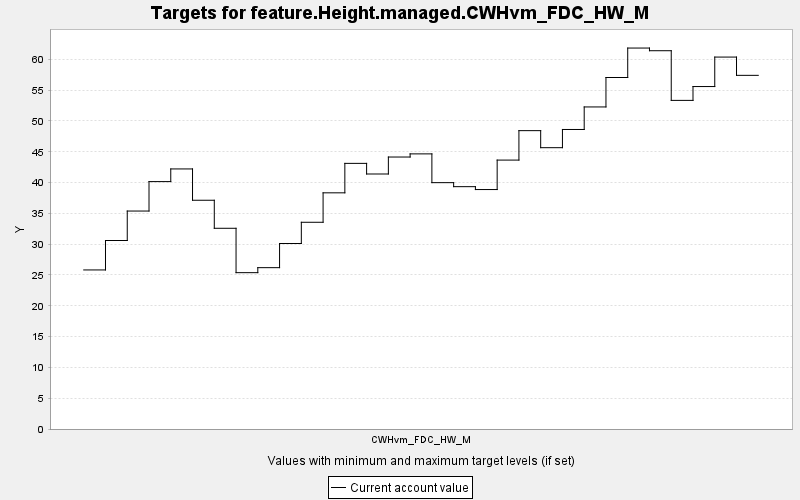

Source data for this figure (header and first rows):
TARGET, PERIOD, YEAR, PERIODWIDTH, MINIMUM, MAXIMUM, MINWEIGHT, MAXWEIGHT, CURRENT, SUMMARY
feature.Height.managed.CWHvm_FDC_HW_M, 0, 0, 10.0, 0.0, 10000, 1.0, 1.0, 25.82, 0.0
feature.Height.managed.CWHvm_FDC_HW_M, 1, 10, 10.0, 0.0, 10000, 1.0, 1.0, 30.59, 0.0
feature.Height.managed.CWHvm_FDC_HW_M, 2, 20, 10.0, 0.0, 10000, 1.0, 1.0, 35.38, 0.0
feature.Height.managed.CWHvm_FDC_HW_M, 3, 30, 10.0, 0.0, 10000, 1.0, 1.0, 40.15, 0.0
feature.Height.managed.CWHvm_FDC_HW_M, 4, 40, 10.0, 0.0, 10000, 1.0, 1.0, 42.21, 0.0
feature.Height.managed.CWHvm_FDC_HW_M, 5, 50, 10.0, 0.0, 10000, 1.0, 1.0, 37.13, 0.0
feature.Height.managed.CWHvm_FDC_HW_M, 6, 60, 10.0, 0.0, 10000, 1.0, 1.0, 32.58, 0.0
feature.Height.managed.CWHvm_FDC_HW_M, 7, 70, 10.0, 0.0, 10000, 1.0, 1.0, 25.37, 0.0
feature.Height.managed.CWHvm_FDC_HW_M, 8, 80, 10.0, 0.0, 10000, 1.0, 1.0, 26.19, 0.0
feature.Height.managed.CWHvm_FDC_HW_M, 9, 90, 10.0, 0.0, 10000, 1.0, 1.0, 30.11, 0.0
feature.Height.managed.CWHvm_FDC_HW_M, 10, 100, 10.0, 0.0, 10000, 1.0, 1.0, 33.55, 0.0
feature.Height.managed.CWHvm_FDC_HW_M, 11, 110, 10.0, 0.0, 10000, 1.0, 1.0, 38.33, 0.0
feature.Height.managed.CWHvm_FDC_HW_M, 12, 120, 10.0, 0.0, 10000, 1.0, 1.0, 43.11, 0.0
feature.Height.managed.CWHvm_FDC_HW_M, 13, 130, 10.0, 0.0, 10000, 1.0, 1.0, 41.39, 0.0
feature.Height.managed.CWHvm_FDC_HW_M, 14, 140, 10.0, 0.0, 10000, 1.0, 1.0, 44.14, 0.0
feature.Height.managed.CWHvm_FDC_HW_M, 15, 150, 10.0, 0.0, 10000, 1.0, 1.0, 44.65, 0.0
feature.Height.managed.CWHvm_FDC_HW_M, 16, 160, 10.0, 0.0, 10000, 1.0, 1.0, 39.98, 0.0
feature.Height.managed.CWHvm_FDC_HW_M, 17, 170, 10.0, 0.0, 10000, 1.0, 1.0, 39.33, 0.0
feature.Height.managed.CWHvm_FDC_HW_M, 18, 180, 10.0, 0.0, 10000, 1.0, 1.0, 38.86, 0.0
feature.Height.managed.CWHvm_FDC_HW_M, 19, 190, 10.0, 0.0, 10000, 1.0, 1.0, 43.65, 0.0
feature.Height.managed.CWHvm_FDC_HW_M, 20, 200, 10.0, 0.0, 10000, 1.0, 1.0, 48.42, 0.0
feature.Height.managed.CWHvm_FDC_HW_M, 21, 210, 10.0, 0.0, 10000, 1.0, 1.0, 45.66, 0.0
feature.Height.managed.CWHvm_FDC_HW_M, 22, 220, 10.0, 0.0, 10000, 1.0, 1.0, 48.61, 0.0
feature.Height.managed.CWHvm_FDC_HW_M, 23, 230, 10.0, 0.0, 10000, 1.0, 1.0, 52.27, 0.0
feature.Height.managed.CWHvm_FDC_HW_M, 24, 240, 10.0, 0.0, 10000, 1.0, 1.0, 57.05, 0.0
feature.Height.managed.CWHvm_FDC_HW_M, 25, 250, 10.0, 0.0, 10000, 1.0, 1.0, 61.83, 0.0
feature.Height.managed.CWHvm_FDC_HW_M, 26, 260, 10.0, 0.0, 10000, 1.0, 1.0, 61.4, 0.0
feature.Height.managed.CWHvm_FDC_HW_M, 27, 270, 10.0, 0.0, 10000, 1.0, 1.0, 53.33, 0.0
feature.Height.managed.CWHvm_FDC_HW_M, 28, 280, 10.0, 0.0, 10000, 1.0, 1.0, 55.58, 0.0
feature.Height.managed.CWHvm_FDC_HW_M, 29, 290, 10.0, 0.0, 10000, 1.0, 1.0, 60.36, 0.0
feature.Height.managed.CWHvm_FDC_HW_M, 30, 300, 10.0, 0.0, 10000, 1.0, 1.0, 57.4, 0.0
